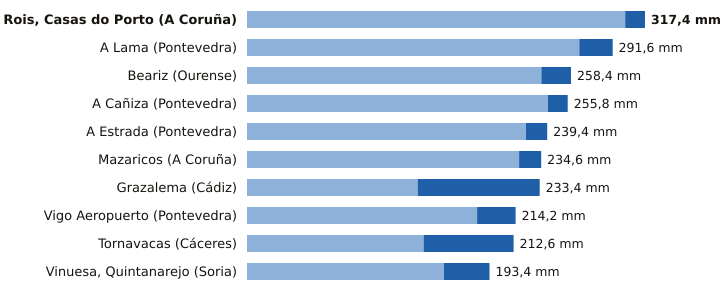

The table this chart was drawn from, first rows:
estacion, provincia, indicativo, mm_6_dias_anteriores, mm_hoy, mm_7_dias, horas_de_hoy
Rois, Casas do Porto, A Coruña, 1476R, 301.6, 15.8, 317.4, 18
A Lama, Pontevedra, 1489A, 265.0, 26.6, 291.6, 20
Beariz, Ourense, 1696O, 234.8, 23.6, 258.4, 19
A Cañiza, Pontevedra, 1719, 240.0, 15.8, 255.8, 17
A Estrada, Pontevedra, 1468X, 222.4, 17.0, 239.4, 18
Mazaricos, A Coruña, 1406X, 217.0, 17.6, 234.6, 19
Grazalema, Cádiz, 5911X, 136.1, 97.3, 233.4, 21
Vigo Aeropuerto, Pontevedra, 1495, 183.5, 30.7, 214.2, 21
Tornavacas, Cáceres, 3514B, 140.8, 71.8, 212.6, 21
Vinuesa, Quintanarejo, Soria, 2005Y, 157.0, 36.4, 193.4, 21
